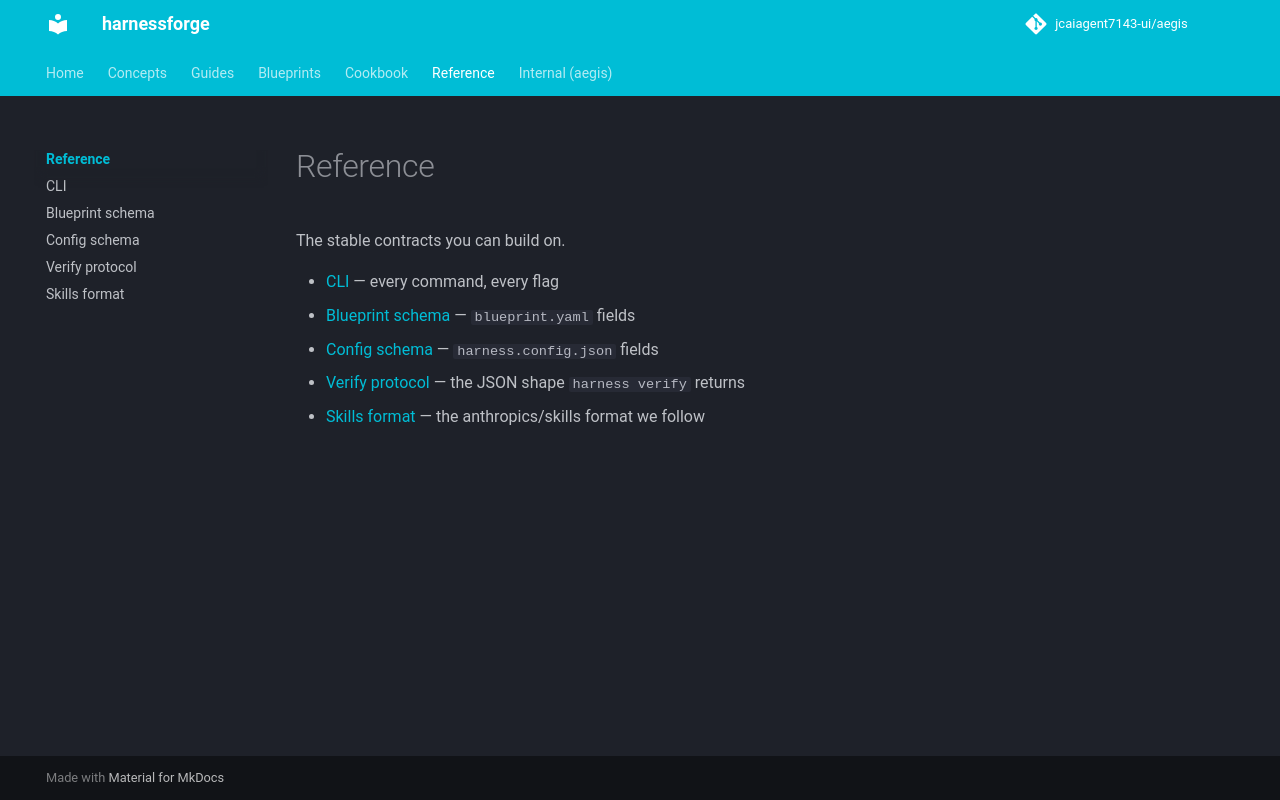

repository: jcaiagent7143-ui/harnessforge · page: reference/index.html · generator: mkdocs

# Reference

The stable contracts you can build on.

- [CLI](cli.md) — every command, every flag
- [Blueprint schema](blueprint-schema.md) — `blueprint.yaml` fields
- [Config schema](config-schema.md) — `harness.config.json` fields
- [Verify protocol](verify-protocol.md) — the JSON shape `harness verify` returns
- [Skills format](skills-format.md) — the anthropics/skills format we follow
